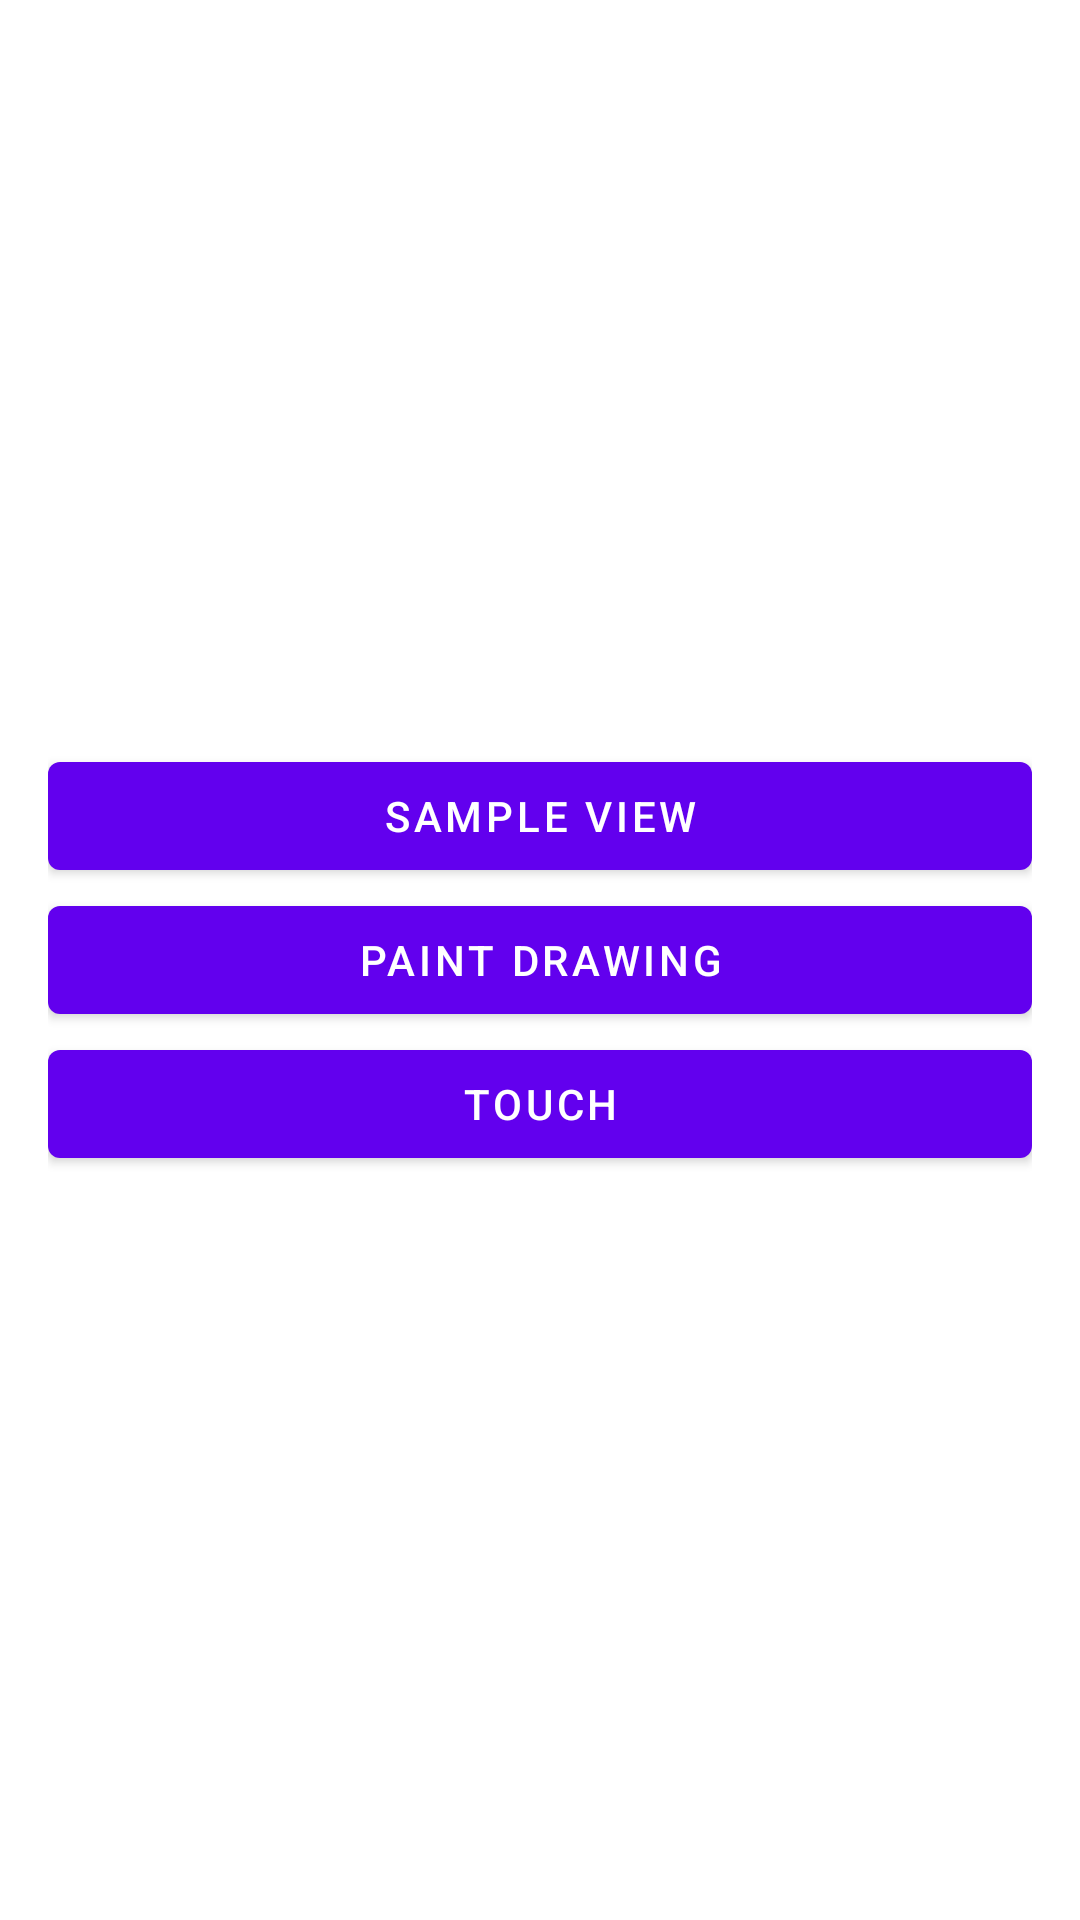

Here is an Android app screen rendered from its layout file. Give the layout XML and the strings, colors and styles it references.
<!-- AndroidManifest.xml: application theme Theme.ViewDrawingBasics -->
<!-- res/layout/activity_main.xml -->
<?xml version="1.0" encoding="utf-8"?>
<androidx.constraintlayout.widget.ConstraintLayout xmlns:android="http://schemas.android.com/apk/res/android"
    xmlns:app="http://schemas.android.com/apk/res-auto"
    xmlns:tools="http://schemas.android.com/tools"
    android:layout_width="match_parent"
    android:layout_height="match_parent"
    tools:context=".MainActivity">

    <LinearLayout
        android:id="@+id/button_list"
        android:layout_width="match_parent"
        android:layout_height="wrap_content"
        android:orientation="vertical"
        android:layout_margin="16dp"
        app:layout_constraintBottom_toBottomOf="parent"
        app:layout_constraintTop_toTopOf="parent">

        <com.google.android.material.button.MaterialButton
            android:id="@+id/button_sample_view"
            android:layout_width="match_parent"
            android:layout_height="wrap_content"
            android:text="Sample View" />

        <com.google.android.material.button.MaterialButton
            android:id="@+id/button_paint_drawing"
            android:layout_width="match_parent"
            android:layout_height="wrap_content"
            android:text="Paint Drawing" />

        <com.google.android.material.button.MaterialButton
            android:id="@+id/button_game"
            android:layout_width="match_parent"
            android:layout_height="wrap_content"
            android:text="Touch" />


    </LinearLayout>

</androidx.constraintlayout.widget.ConstraintLayout>
<!-- resources referenced by this layout -->
<resources>
  <style name="Theme.ViewDrawingBasics" parent="Theme.MaterialComponents.DayNight.DarkActionBar">
          
          <item name="colorPrimary">@color/purple_500</item>
          <item name="colorPrimaryVariant">@color/purple_700</item>
          <item name="colorOnPrimary">@color/white</item>
          
          <item name="colorSecondary">@color/teal_200</item>
          <item name="colorSecondaryVariant">@color/teal_700</item>
          <item name="colorOnSecondary">@color/black</item>
          
          <item name="android:statusBarColor" tools:targetApi="l">?attr/colorPrimaryVariant</item>
          
      </style>
  <!-- not gathered from this repository: default colours our renderer supplied (Android Studio template values) -->
  <color name="purple_500">#FF6200EE</color>
  <color name="purple_700">#FF3700B3</color>
  <color name="teal_200">#FF03DAC5</color>
  <color name="teal_700">#FF018786</color>
  <color name="black">#FF000000</color>
  <color name="white">#FFFFFFFF</color>
</resources>
